The GitHub repository Baldunica/neural contains a labelled image folder "neural" with 4 categories: broadleaf plant, grass, soil, soybean. Examples follow, each with its label.

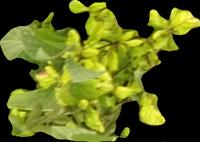
Label: broadleaf plant

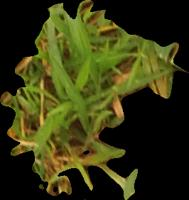
Label: grass

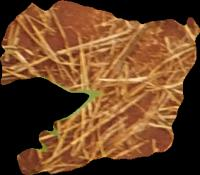
Label: soil

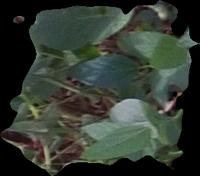
Label: soybean

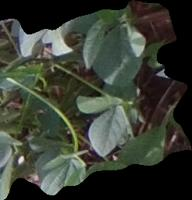
Label: soybean

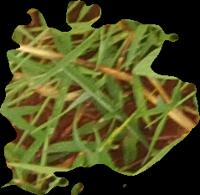
Label: grass
